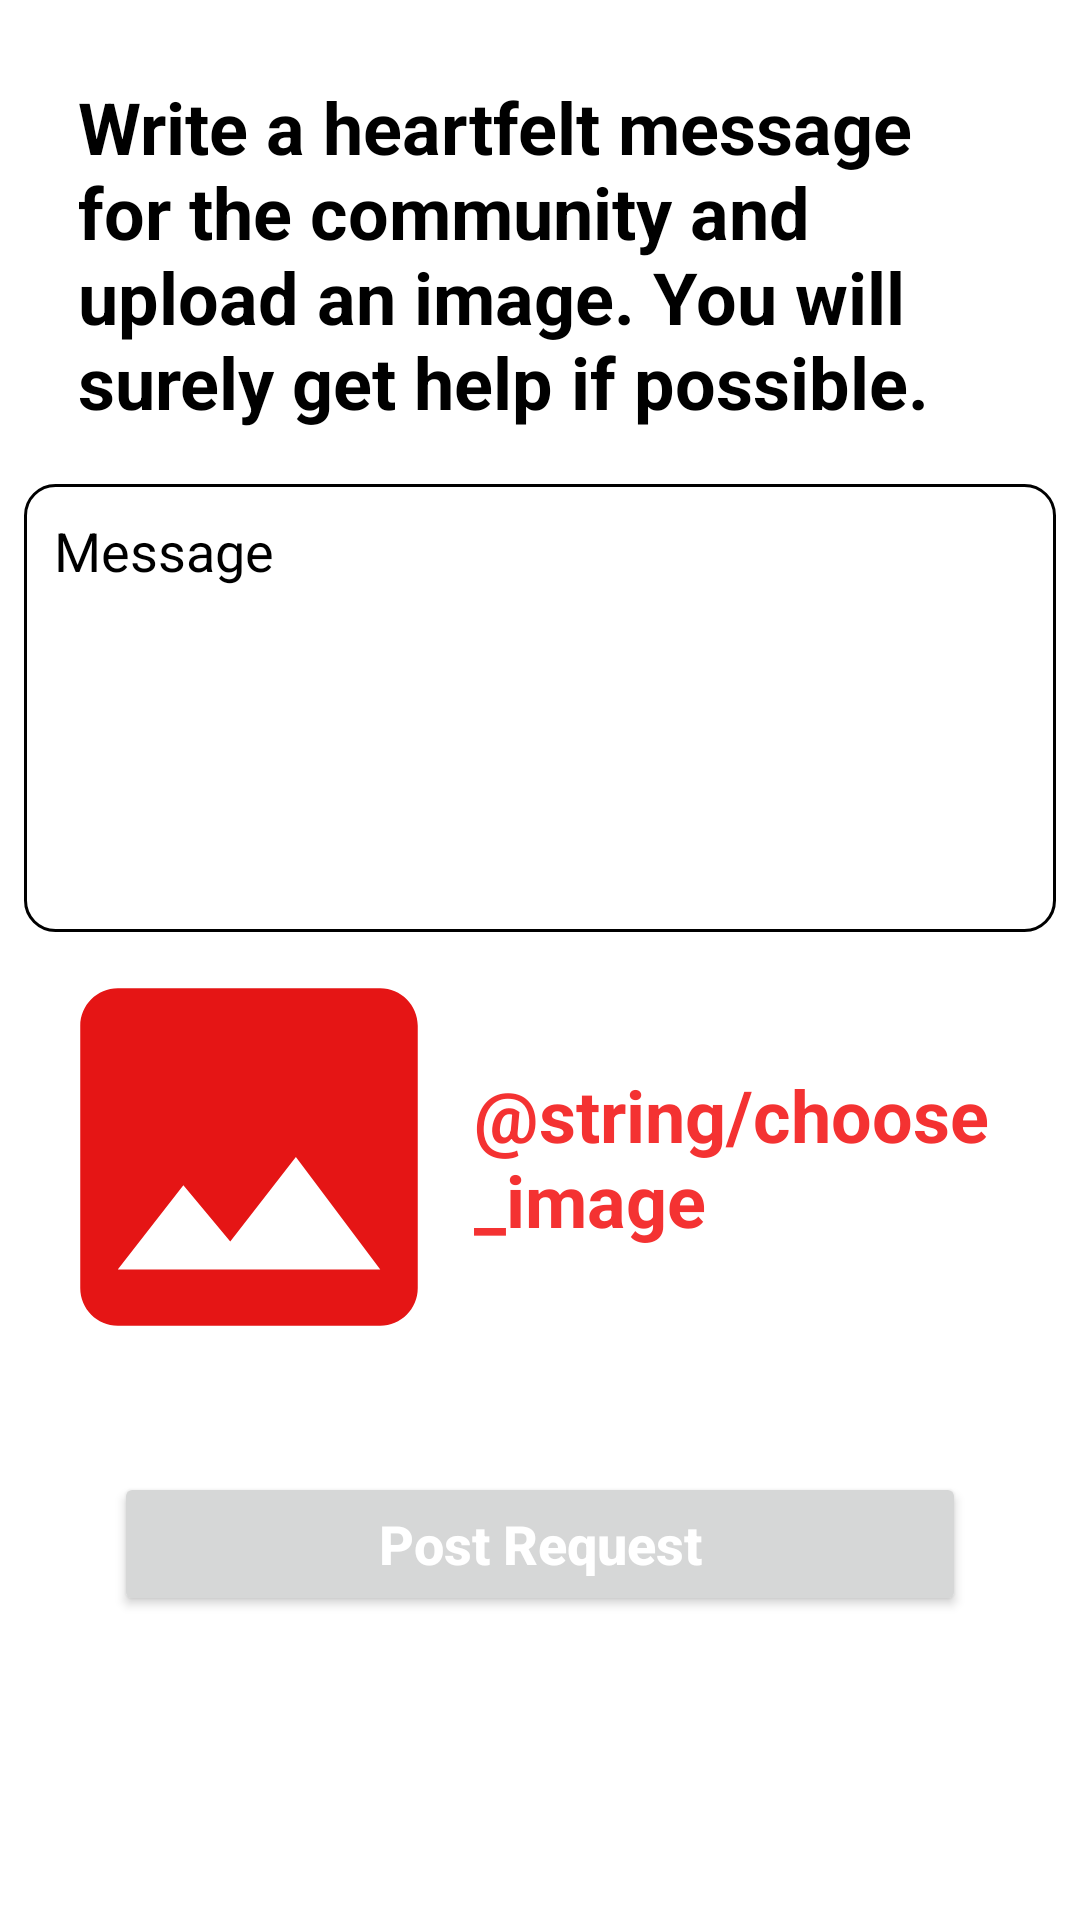

This screen was rendered from an Android layout file. Write that file and the resources it references.
<!-- AndroidManifest.xml: application theme Theme.BloodDonations -->
<!-- res/layout/activity_make_request.xml -->
<?xml version="1.0" encoding="utf-8"?>
<ScrollView xmlns:android="http://schemas.android.com/apk/res/android"
    xmlns:app="http://schemas.android.com/apk/res-auto"
    xmlns:tools="http://schemas.android.com/tools"
    android:layout_width="match_parent"
    android:layout_height="match_parent"
    android:background="@android:color/white"
    tools:context=".activities.MakeRequestActivity">

    <LinearLayout
        android:layout_margin="8dp"
        android:orientation="vertical"
        android:layout_width="match_parent"
        android:layout_height="wrap_content">

        <TextView
            android:padding="18dp"
            android:textColor="@android:color/black"
            android:textSize="24sp"
            android:textStyle="bold"
            android:text="Write a heartfelt message for the community and upload an image. You will surely get help if possible."
            android:layout_width="match_parent"
            android:layout_height="wrap_content"/>

        <FrameLayout
            android:background="@drawable/border_background"
            android:layout_width="match_parent"
            android:layout_height="wrap_content">

        <EditText
            android:id="@+id/message"
            android:textSize="18sp"
            android:minLines="6"
            android:maxLines="10"
            android:padding="10dp"
            android:hint="Message"
            android:cursorVisible="false"
            android:background="@null"
            android:textColorHint="@android:color/black"
            android:gravity="top"
            android:textAlignment="gravity"
            android:textColor="@android:color/black"
            android:layout_width="match_parent"
            android:layout_height="wrap_content"/>
        </FrameLayout>

        <LinearLayout
            android:orientation="horizontal"
            android:layout_width="match_parent"
            android:layout_height="wrap_content">

            <ImageView
                android:id="@+id/post_image"
                android:src="@drawable/baseline_image_24"
                android:layout_width="150dp"
                android:layout_height="150dp"/>
            <TextView
                android:id="@+id/choose_text"
                android:layout_gravity="center"
                android:textAlignment="gravity"
                android:text="@string/choose_image"
                android:textSize="24dp"
                android:textStyle="bold"
                android:textColor="@color/colorPrimary"
                android:layout_width="match_parent"
                android:layout_height="wrap_content"/>


        </LinearLayout>
        <Button
            android:id="@+id/submit_button"
            android:textColor="@android:color/white"
            android:textSize="18sp"
            android:textStyle="bold"
            android:textAllCaps="false"
            android:text="Post Request"
            android:layout_margin="30dp"
            android:layout_width="match_parent"
            android:layout_height="wrap_content"/>
    </LinearLayout>

</ScrollView>
<!-- resources referenced by this layout -->
<resources>
  <color name="colorPrimary">#F43232</color>
  <!-- drawable baseline_image_24 (drawable) -->
  <vector android:height="24dp" android:tint="#E51515"
      android:viewportHeight="24" android:viewportWidth="24"
      android:width="24dp" xmlns:android="http://schemas.android.com/apk/res/android">
      <path android:fillColor="@android:color/white" android:pathData="M21,19V5c0,-1.1 -0.9,-2 -2,-2H5c-1.1,0 -2,0.9 -2,2v14c0,1.1 0.9,2 2,2h14c1.1,0 2,-0.9 2,-2zM8.5,13.5l2.5,3.01L14.5,12l4.5,6H5l3.5,-4.5z"/>
  </vector>
  <!-- drawable border_background (drawable) -->
  <?xml version="1.0" encoding="utf-8"?>
  <shape xmlns:android="http://schemas.android.com/apk/res/android"
      android:shape="rectangle">
      <stroke
          android:width="1dp"
          android:color="@android:color/black"/>
      <corners
          android:radius="10dp"/>
  
  
  </shape>
  <style name="Theme.BloodDonations" parent="Theme.MaterialComponents.DayNight.DarkActionBar">
          
          <item name="colorPrimary">@color/purple_500</item>
          <item name="colorPrimaryVariant">@color/purple_700</item>
          <item name="colorOnPrimary">@color/white</item>
          
          <item name="colorSecondary">@color/teal_200</item>
          <item name="colorSecondaryVariant">@color/teal_700</item>
          <item name="colorOnSecondary">@color/black</item>
          
          <item name="android:statusBarColor" tools:targetApi="l">?attr/colorPrimaryVariant</item>
          
      </style>
  <color name="purple_500">#FF6200EE</color>
  <color name="purple_700">#FF3700B3</color>
  <color name="white">#FFFFFFFF</color>
  <color name="teal_200">#FF03DAC5</color>
  <color name="teal_700">#FF018786</color>
  <color name="black">#FF000000</color>
</resources>
